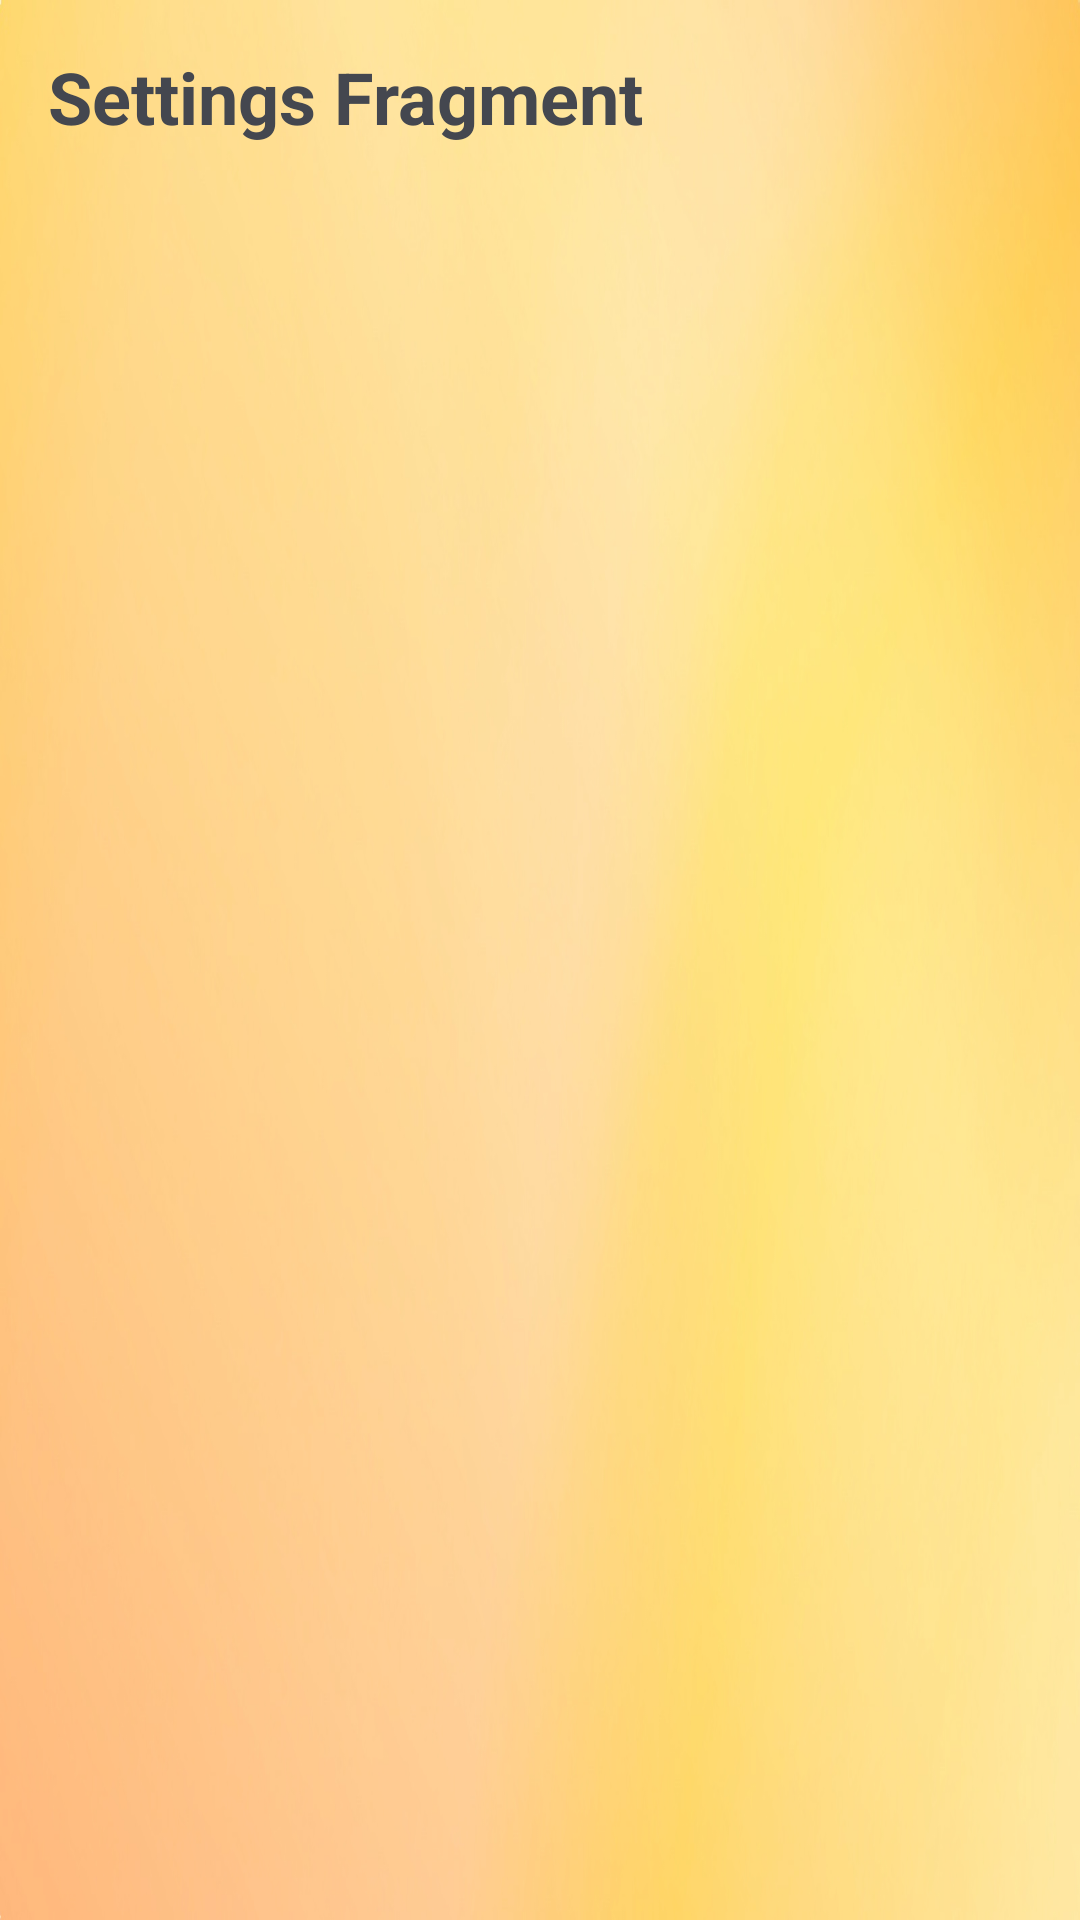

This screen was rendered from an Android layout file. Write that file and the resources it references.
<!-- AndroidManifest.xml: application theme Theme.Arrullapp -->
<!-- res/layout/fragment_settings.xml -->
<?xml version="1.0" encoding="utf-8"?>
<LinearLayout xmlns:android="http://schemas.android.com/apk/res/android"
    android:layout_width="match_parent"
    android:layout_height="match_parent"
    android:orientation="vertical"
    android:padding="16dp"
    android:background="@drawable/background_image">

    <TextView
        android:layout_width="wrap_content"
        android:layout_height="wrap_content"
        android:text="Settings Fragment"
        android:textSize="24sp"
        android:textStyle="bold" />
</LinearLayout>
<!-- resources referenced by this layout -->
<resources>
  <!-- drawable background_image (drawable) -->
  <bitmap xmlns:android="http://schemas.android.com/apk/res/android"
      android:src="@drawable/fondoamarillodegradado"
      android:tileMode="disabled"
      android:gravity="fill" />
  <style name="Theme.Arrullapp" parent="Base.Theme.Arrullapp" />
  <!-- drawable fondoamarillodegradado: jpg bitmap (drawable, 131644 bytes) -->
  <style name="Base.Theme.Arrullapp" parent="Theme.Material3.DynamicColors.DayNight.NoActionBar">
          
          <item name="colorPrimary">@color/colorPrimary</item>
          <item name="colorPrimaryVariant">@color/colorPrimaryVariant</item>
          <item name="colorOnPrimary">@color/colorOnPrimary</item>
          <item name="colorSecondary">@color/colorSecondary</item>
          <item name="colorSecondaryVariant">@color/colorSecondaryVariant</item>
          <item name="colorOnSecondary">@color/colorOnSecondary</item>
          
      </style>
  <color name="colorPrimary">#FFC107</color>
  <color name="colorPrimaryVariant">#FFEB3B</color>
  <color name="colorOnPrimary">#FFFFFF</color>
  <color name="colorSecondary">#D07D00</color>
  <color name="colorSecondaryVariant">#FF5722</color>
  <color name="colorOnSecondary">#000000</color>
</resources>
